Run: headless pygame with SDL's dummy video driver; simulated clock (each Clock.tick advances the game by its frame time, no real sleeping); random seed 0; keys injected as events and as key.get_pressed() state; no mouse input.
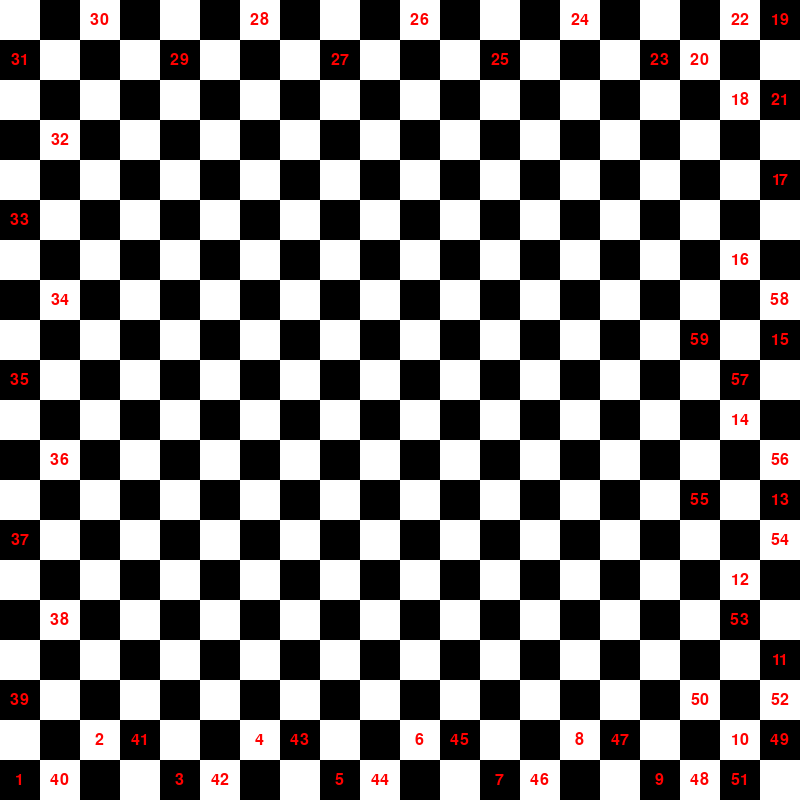
Frame 1 of 4 · flips 1–60 · no input
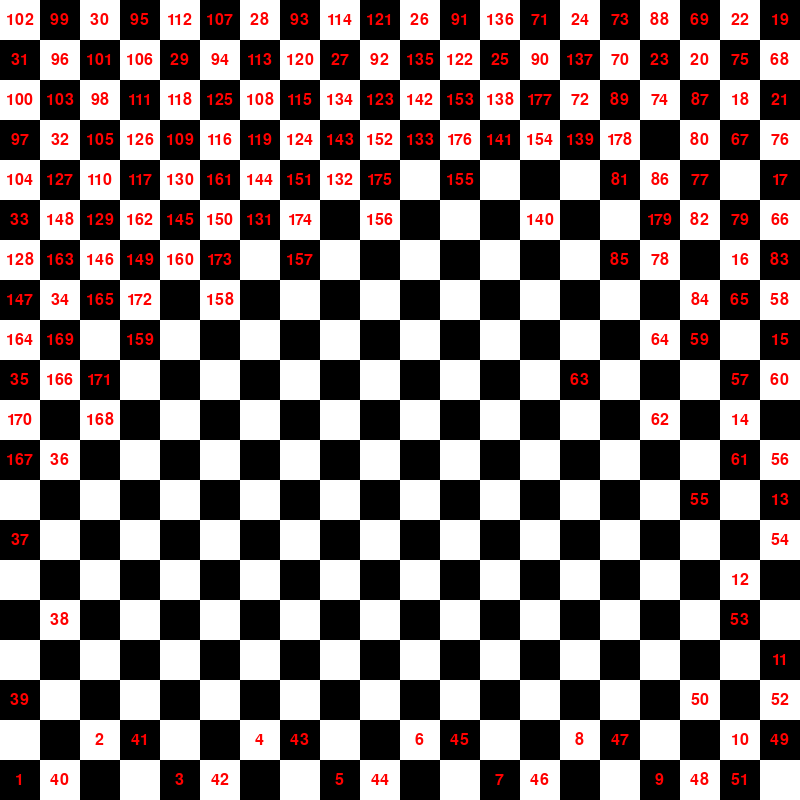
Frame 2 of 4 · flips 61–180 · tapped SPACE, RETURN · held RIGHT (→), D
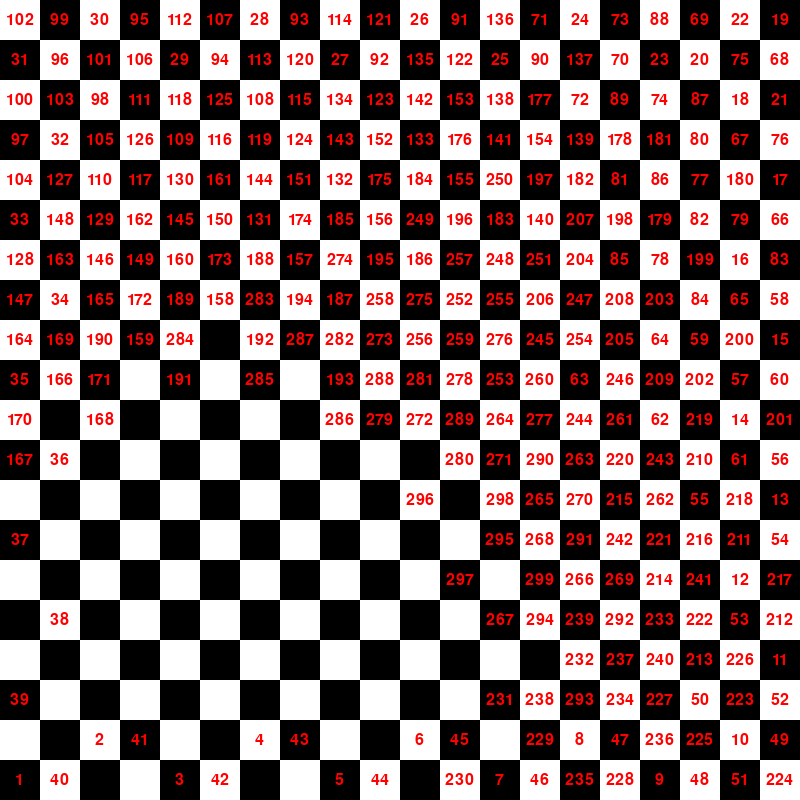
Frame 3 of 4 · flips 181–300 · held DOWN (↓), S
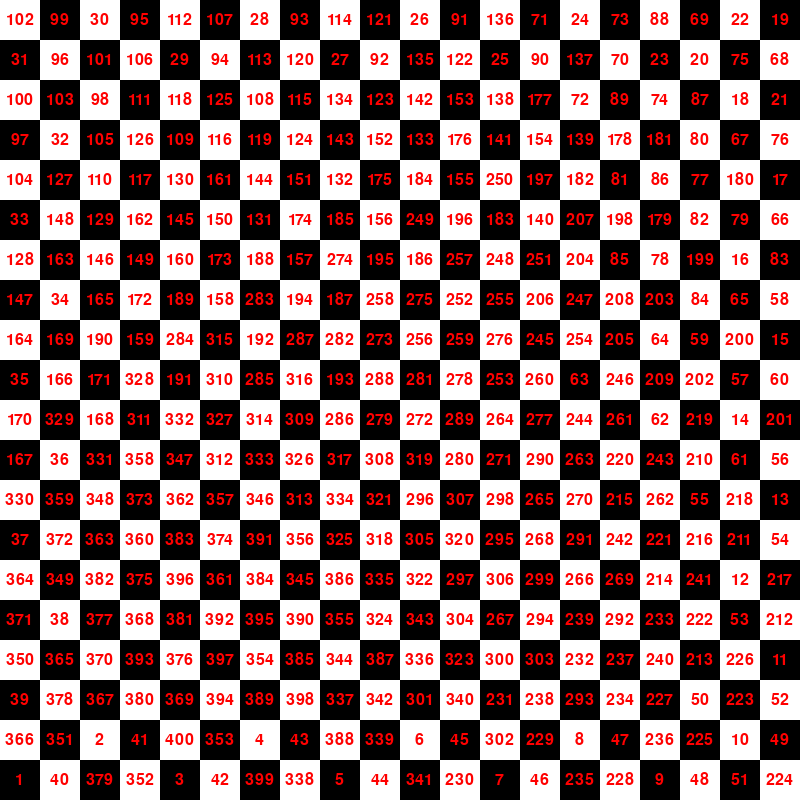
Frame 4 of 4 · flips 301–420 · held LEFT (←), A, UP (↑), W

The pygame program that drew these frames:

# -*- acsection: general-init -*-

import pygame as pg

pg.init()   # inicijalizujemo biblioteku pygame
pg.display.set_caption("Konj")  # otvaramo prozor
a = 40 # velicina polja
vel_table = 20
(sirina, visina) = (vel_table * a, vel_table * a)
prozor = pg.display.set_mode((sirina, visina))
# -*- acsection: main -*-

font = pg.font.SysFont("Arial", (a*3)//5) # font kojim će biti prikazan tekst

def trazi(x, y, k):
    global pauza, nasao
    if nasao: return
    if (x < 0 or y < 0 or x >= vel_table or y >= vel_table): return
    if (tabla[x][y] > 0): return

    tabla[x][y] = k
    yield
    if k == vel_table * vel_table:
        nasao = True
        pauza = True
        return
        
    potezi = [[0, 0, 0] for i in range(8)]
    for potez1 in range(8):
        x1 = x + dx[potez1]
        y1 = y + dy[potez1]
        potezi[potez1][0] = dx[potez1]
        potezi[potez1][1] = dy[potez1]
        if x1 >= 0 and y1 >= 0 and x1 < vel_table and y1 < vel_table and tabla[x1][y1] == 0:
            for potez2 in range(8):
                x2 = x1 + dx[potez2]
                y2 = y1 + dy[potez2]
                if x2 >= 0 and y2 >= 0 and x2 < vel_table and y2 < vel_table and tabla[x2][y2] == 0:
                    potezi[potez1][2] += 1

    potezi = sorted(potezi, key=lambda p: p[2])
    for dx1, dy1, br_nast in potezi:
        yield from trazi(x + dx1, y + dy1, k + 1)

    if not nasao:
        tabla[x][y] = 0
        yield

def crtaj():
    # cela tabla - prazna polja
    prozor.fill(pg.Color('white'))
    for red in range(vel_table):
        for kol in range(red%2, vel_table, 2):
            pg.draw.rect(prozor, pg.Color('black'), (kol * a, (vel_table-1-red) * a, a, a))

    for red in range(vel_table):
        for kol in range(vel_table):
            if tabla[kol][red] > 0:
                br_slika = font.render(str(tabla[kol][red]), True, pg.Color("red"))
                dx, dy = (a - br_slika.get_width())//2, (a - br_slika.get_height())//2, 
                prozor.blit(br_slika, (kol * a + dx, (vel_table-1-red) * a + dy))
 
def novi_frejm():
    global pozicije
    nema_vise_pozicija = next(pozicije, True)
    # if nema_vise_pozicija:
        # pozicije = ispitaj_sve_pozicije()  # ispocetka
        # next(pozicije)
        
def obradi_dogadjaj(dogadjaj):
    global FPS, pauza
    if dogadjaj.type == pg.KEYDOWN: # ima li ulaza sa tastature
        if dogadjaj.key == pg.K_DOWN: # uspori
             # najvise 2 sekunde po frejmu
             FPS = (0.8 * FPS if FPS > 0.5 else 0.5)
        if dogadjaj.key == pg.K_UP:
            FPS *= 1.25 # ubrzaj
        if dogadjaj.unicode == 'p': # pauza
            pauza = not pauza
        if dogadjaj.key == pg.K_RIGHT:
            if pauza:
                novi_frejm()

FPS = 10
pauza = False
dx = [2, 2, 1, 1, -2, -2, -1, -1]
dy = [1, -1, 2, -2, 1, -1, 2, -2]
tabla = [[0 for i in range(100)]  for j in range(100)]
nasao = False

pozicije = trazi(0, 0, 1) # generator

# -*- acsection: after-main -*-
kraj = False
sat = pg.time.Clock()  # sat koji određuje broj frejmova u sekundi
while not kraj:
    # crtamo i ažuriramo sadržaj prozora
    crtaj()
    pg.display.update()
 
    # obradimo pristigle dogadjaje
    for dogadjaj in pg.event.get():
        if dogadjaj.type == pg.QUIT:    # isključivanje prozora
            kraj = True
        else:
            obradi_dogadjaj(dogadjaj)
 
    if not pauza:
        novi_frejm()
        
    # sacekamo do sledeceg frejma
    sat.tick(FPS)
 
pg.quit() # isključujemo rad biblioteke PyGame
